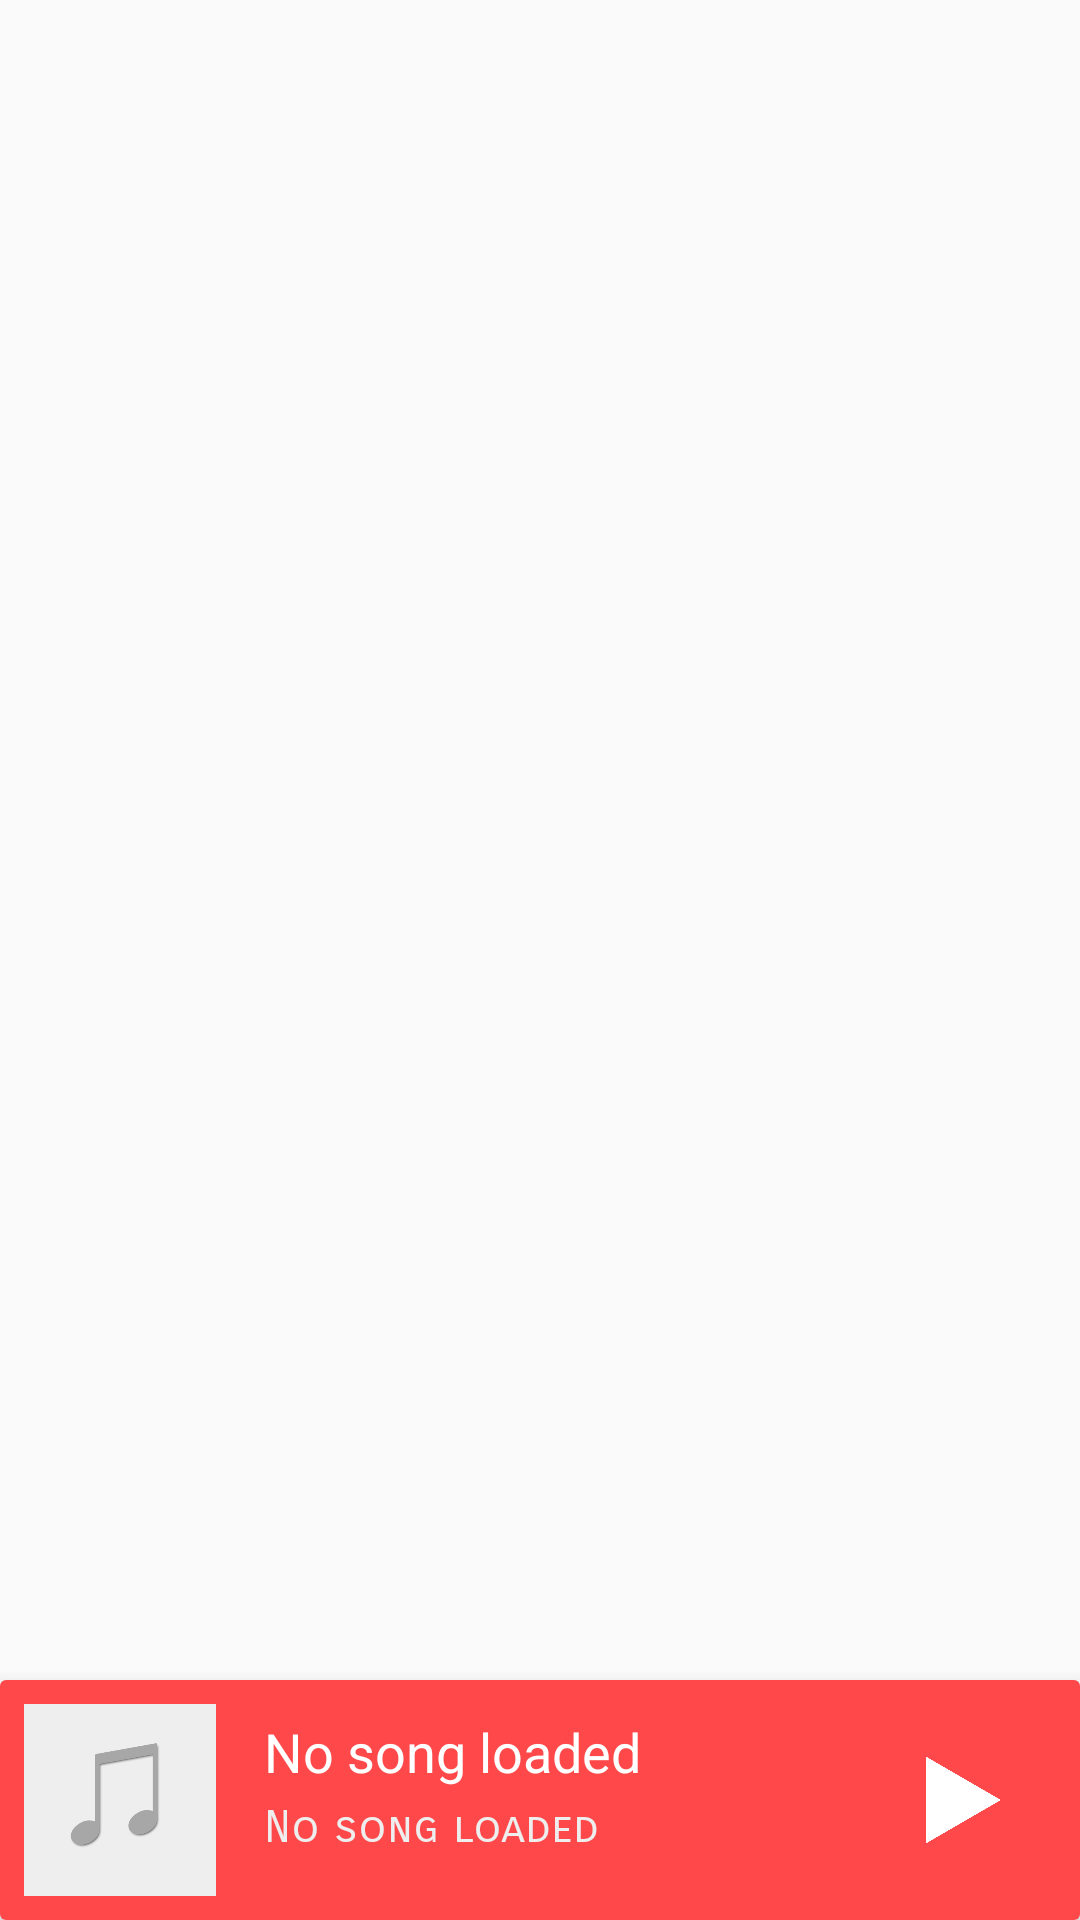

Produce the Android XML layout that renders to this screen, including the resource entries it uses.
<!-- AndroidManifest.xml: application theme AppTheme -->
<!-- res/layout/activity_main.xml -->
<?xml version="1.0" encoding="utf-8"?>
<RelativeLayout xmlns:android="http://schemas.android.com/apk/res/android"
    xmlns:app="http://schemas.android.com/apk/res-auto"
    xmlns:tools="http://schemas.android.com/tools"
    android:id="@+id/relativeLayout"
    android:layout_width="match_parent"
    android:layout_height="match_parent"
    tools:context="ajar.huzefa.olaplay.activities.MainActivity">

    <android.support.v4.view.ViewPager
        android:id="@+id/viewPager"
        android:layout_width="match_parent"
        android:layout_height="match_parent"
        android:layout_above="@+id/playerBottomBar">

        <android.support.v4.view.PagerTabStrip
            android:id="@+id/titleStrip"
            android:layout_width="match_parent"
            android:layout_height="wrap_content"
            android:padding="@dimen/eight"
            android:textColor="@color/colorPrimary"
            android:textSize="20sp" />

    </android.support.v4.view.ViewPager>

    <android.support.v7.widget.CardView
        android:id="@+id/playerBottomBar"
        android:layout_width="match_parent"
        android:layout_height="wrap_content"
        android:layout_alignParentBottom="true"
        android:transitionName="card"
        app:cardElevation="@dimen/eight">

        <RelativeLayout
            android:id="@+id/container"
            android:layout_width="match_parent"
            android:layout_height="wrap_content"
            android:background="@color/colorPrimary"

            android:transitionName="container">

            <RelativeLayout
                android:id="@+id/songTitleArtistArt"
                android:layout_width="wrap_content"
                android:layout_height="wrap_content"
                android:layout_alignParentStart="true"
                android:layout_marginTop="@dimen/eight"
                android:layout_toStartOf="@+id/buttonPlayPause"

                >

                <ImageView
                    android:id="@+id/imageViewArt"
                    android:layout_width="@dimen/image_view_art_small"
                    android:layout_height="@dimen/image_view_art_small"
                    android:layout_marginEnd="@dimen/sixteen"
                    android:layout_marginStart="@dimen/eight"
                    android:contentDescription="@string/album_artwork"
                    android:scaleType="centerCrop"
                    android:src="@drawable/artwork_placeholder" />


                <TextView
                    android:id="@+id/textViewTitle"
                    style="@style/textViewTitleStyle"
                    android:layout_toEndOf="@+id/imageViewArt"
                    android:gravity="center_vertical"
                    android:text="@string/no_song_loaded"
                    android:textColor="#fff" />

                <TextView
                    android:id="@+id/textViewArtist"
                    style="@style/textViewArtistStyle"
                    android:layout_below="@+id/textViewTitle"
                    android:layout_toEndOf="@+id/imageViewArt"
                    android:text="@string/no_song_loaded"
                    android:textColor="#eee"
                    app:layout_constraintTop_toBottomOf="@+id/textViewTitle" />

            </RelativeLayout>

            <ImageButton
                android:id="@+id/buttonPlayPause"
                android:layout_width="@dimen/anchorHeight"
                android:layout_height="@dimen/anchorHeight"
                android:layout_alignParentEnd="true"
                android:layout_margin="@dimen/eight"
                android:background="@android:color/transparent"
                android:contentDescription="@string/play_pause_button"
                android:elevation="@dimen/eight"
                android:padding="@dimen/sixteen"

                android:scaleType="centerInside"

                android:src="@drawable/play"
                android:tint="#fff" />

            <ImageButton
                android:id="@+id/buttonPrevious"
                style="@style/buttonStyle"
                android:layout_width="0dp"
                android:layout_alignParentEnd="true"
                android:contentDescription="@string/play_pause_button"
                android:src="@drawable/previous" />

            <ImageButton
                android:id="@+id/buttonRewind"
                style="@style/buttonStyle"
                android:layout_width="0dp"
                android:layout_alignParentEnd="true"
                android:layout_toEndOf="@+id/buttonPrevious"

                android:contentDescription="@string/play_pause_button"
                android:src="@drawable/rewind" />


            <ImageButton
                android:id="@+id/buttonForward"
                style="@style/buttonStyle"
                android:layout_width="0dp"
                android:layout_alignParentEnd="true"

                android:background="#0000"
                android:contentDescription="@string/play_pause_button"
                android:src="@drawable/forward" />

            <ImageButton
                android:id="@+id/buttonNext"
                style="@style/buttonStyle"
                android:layout_width="0dp"
                android:layout_alignParentEnd="true"

                android:contentDescription="@string/play_pause_button"
                android:src="@drawable/next" />


        </RelativeLayout>


    </android.support.v7.widget.CardView>

    <FrameLayout
        android:id="@+id/progressBarContainer"
        android:layout_width="match_parent"
        android:layout_height="match_parent"
        android:background="#afff"
        android:elevation="@dimen/eight"
        android:visibility="gone">

        <ProgressBar
            android:layout_width="@dimen/fortyTwo"
            android:layout_height="@dimen/fortyTwo"
            android:layout_gravity="center"
            android:indeterminate="true" />

    </FrameLayout>

</RelativeLayout>
<!-- resources referenced by this layout -->
<resources>
  <color name="colorPrimary">#fe484a</color>
  <dimen name="anchorHeight">64dp</dimen>
  <dimen name="eight">8dp</dimen>
  <dimen name="fortyTwo">42dp</dimen>
  <dimen name="image_view_art_small">64dp</dimen>
  <dimen name="sixteen">16dp</dimen>
  <!-- drawable artwork_placeholder: png bitmap (drawable, 17617 bytes) -->
  <!-- drawable forward: png bitmap (drawable, 13403 bytes) -->
  <!-- drawable next: png bitmap (drawable, 13612 bytes) -->
  <!-- drawable play: png bitmap (drawable, 17409 bytes) -->
  <!-- drawable previous: png bitmap (drawable, 13449 bytes) -->
  <!-- drawable rewind: png bitmap (drawable, 13398 bytes) -->
  <string name="album_artwork">Album Artwork</string>
  <string name="no_song_loaded">No song loaded</string>
  <string name="play_pause_button">play / pause button</string>
  <style name="buttonStyle">
          <item name="android:layout_width">@dimen/image_view_art_small</item>
          <item name="android:layout_height">@dimen/image_view_art_small</item>
          <item name="android:layout_centerVertical">true</item>
          <item name="android:background">#0000</item>
          <item name="android:padding">@dimen/eighteen</item>
          <item name="android:scaleType">centerInside</item>
      </style>
  <style name="textViewArtistStyle">
          <item name="android:layout_width">wrap_content</item>
          <item name="android:layout_height">@dimen/text_view_artist_height</item>
          <item name="android:fontFamily">sans-serif-smallcaps</item>
          <item name="android:lines">1</item>
          <item name="android:maxLines">1</item>
          <item name="android:textColor">#555</item>
          <item name="android:textSize">@dimen/text_size_artist_name</item>
      </style>
  <style name="textViewTitleStyle" parent="AppTheme">
          <item name="android:layout_width">wrap_content</item>
          <item name="android:layout_height">@dimen/text_view_title_height</item>
          <item name="android:fontFamily">sans-serif</item>
          <item name="android:textColor">#333</item>
          <item name="android:textSize">@dimen/text_size_song_title</item>
      </style>
  <style name="AppTheme" parent="Theme.AppCompat.Light.DarkActionBar">
          
          <item name="colorPrimary">@color/colorPrimary</item>
          <item name="colorPrimaryDark">@color/colorPrimaryDark</item>
          <item name="colorAccent">@color/colorAccent</item>
      </style>
  <dimen name="eighteen">18dp</dimen>
  <dimen name="text_view_artist_height">32dp</dimen>
  <dimen name="text_size_artist_name">15sp</dimen>
  <dimen name="text_view_title_height">32dp</dimen>
  <dimen name="text_size_song_title">18sp</dimen>
  <color name="colorPrimaryDark">#f44336</color>
  <color name="colorAccent">#FF4081</color>
</resources>
